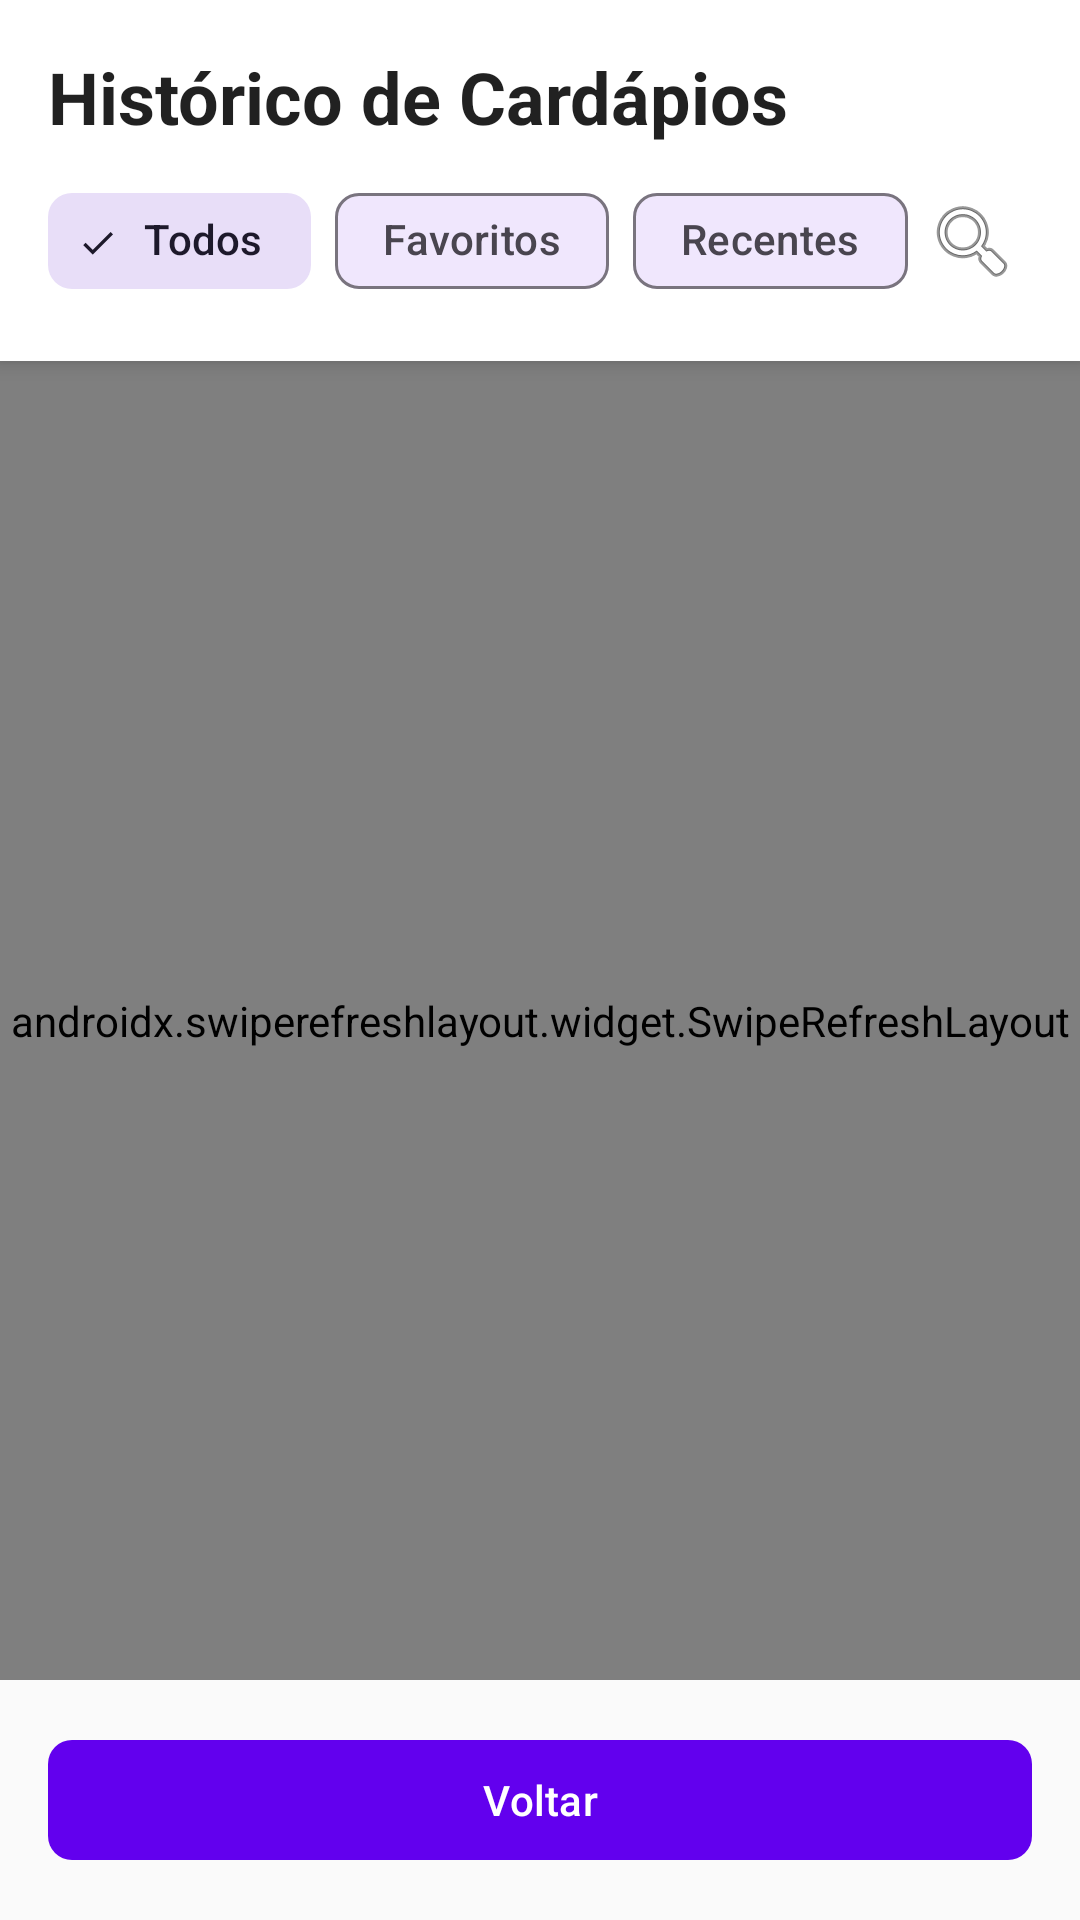

This screen was rendered from an Android layout file. Write that file and the resources it references.
<!-- AndroidManifest.xml: application theme Theme.VisualizadorApp -->
<!-- res/layout/activity_historico.xml -->
<?xml version="1.0" encoding="utf-8"?>
<LinearLayout xmlns:android="http://schemas.android.com/apk/res/android"
    xmlns:app="http://schemas.android.com/apk/res-auto"
    android:layout_width="match_parent"
    android:layout_height="match_parent"
    android:orientation="vertical"
    android:background="@color/background">

    
    <LinearLayout
        android:layout_width="match_parent"
        android:layout_height="wrap_content"
        android:orientation="vertical"
        android:padding="16dp"
        android:background="@color/surface"
        android:elevation="4dp">

        <TextView
            android:layout_width="match_parent"
            android:layout_height="wrap_content"
            android:text="Histórico de Cardápios"
            android:textSize="24sp"
            android:textStyle="bold"
            android:textColor="@color/text_primary"
            android:layout_marginBottom="8dp"/>

        
        <LinearLayout
            android:layout_width="match_parent"
            android:layout_height="wrap_content"
            android:orientation="horizontal"
            android:gravity="center_vertical">

            <com.google.android.material.chip.ChipGroup
                android:id="@+id/chipGroupFiltros"
                android:layout_width="0dp"
                android:layout_height="wrap_content"
                android:layout_weight="1"
                app:singleSelection="true">

                <com.google.android.material.chip.Chip
                    android:id="@+id/chipTodos"
                    android:layout_width="wrap_content"
                    android:layout_height="wrap_content"
                    android:text="Todos"
                    android:checked="true"
                    style="@style/Widget.Material3.Chip.Filter"/>

                <com.google.android.material.chip.Chip
                    android:id="@+id/chipFavoritos"
                    android:layout_width="wrap_content"
                    android:layout_height="wrap_content"
                    android:text="Favoritos"
                    style="@style/Widget.Material3.Chip.Filter"/>

                <com.google.android.material.chip.Chip
                    android:id="@+id/chipRecentes"
                    android:layout_width="wrap_content"
                    android:layout_height="wrap_content"
                    android:text="Recentes"
                    style="@style/Widget.Material3.Chip.Filter"/>
            </com.google.android.material.chip.ChipGroup>

            <ImageButton
                android:id="@+id/btnBuscar"
                android:layout_width="40dp"
                android:layout_height="40dp"
                android:src="@android:drawable/ic_menu_search"
                android:background="?attr/selectableItemBackgroundBorderless"
                android:contentDescription="Buscar"/>
        </LinearLayout>

        
        <com.google.android.material.textfield.TextInputLayout
            android:id="@+id/searchLayout"
            android:layout_width="match_parent"
            android:layout_height="wrap_content"
            android:visibility="gone"
            android:layout_marginTop="8dp"
            style="@style/Widget.Material3.TextInputLayout.OutlinedBox"
            app:startIconDrawable="@android:drawable/ic_menu_search"
            app:endIconMode="clear_text">

            <com.google.android.material.textfield.TextInputEditText
                android:id="@+id/edtBusca"
                android:layout_width="match_parent"
                android:layout_height="wrap_content"
                android:hint="Buscar cardápio..."
                android:inputType="text"/>
        </com.google.android.material.textfield.TextInputLayout>
    </LinearLayout>

    
    <androidx.swiperefreshlayout.widget.SwipeRefreshLayout
        android:id="@+id/swipeRefresh"
        android:layout_width="match_parent"
        android:layout_height="0dp"
        android:layout_weight="1">

        <androidx.recyclerview.widget.RecyclerView
            android:id="@+id/recyclerViewHistorico"
            android:layout_width="match_parent"
            android:layout_height="match_parent"
            android:padding="8dp"
            android:clipToPadding="false"/>
    </androidx.swiperefreshlayout.widget.SwipeRefreshLayout>

    
    <LinearLayout
        android:id="@+id/layoutEmpty"
        android:layout_width="match_parent"
        android:layout_height="0dp"
        android:layout_weight="1"
        android:orientation="vertical"
        android:gravity="center"
        android:visibility="gone"
        android:padding="32dp">

        <TextView
            android:layout_width="wrap_content"
            android:layout_height="wrap_content"
            android:text="📅"
            android:textSize="64sp"
            android:layout_marginBottom="16dp"/>

        <TextView
            android:layout_width="wrap_content"
            android:layout_height="wrap_content"
            android:text="Nenhum cardápio encontrado"
            android:textSize="18sp"
            android:textColor="@color/text_secondary"
            android:textAlignment="center"/>
    </LinearLayout>

    
    <com.google.android.material.button.MaterialButton
        android:id="@+id/btnVoltar"
        android:layout_width="match_parent"
        android:layout_height="wrap_content"
        android:text="Voltar"
        android:layout_margin="16dp"
        app:cornerRadius="8dp"/>

</LinearLayout>
<!-- resources referenced by this layout -->
<resources>
  <color name="background">#FFFAFAFA</color>
  <color name="surface">#FFFFFFFF</color>
  <color name="text_primary">#DE000000</color>
  <color name="text_secondary">#99000000</color>
  <style name="Theme.VisualizadorApp" parent="Base.Theme.VisualizadorApp" />
  <style name="Base.Theme.VisualizadorApp" parent="Theme.Material3.DayNight.NoActionBar">
          
          <item name="colorPrimary">@color/primary</item>
          <item name="colorPrimaryDark">@color/primary_dark</item>
          <item name="colorAccent">@color/accent</item>
          
          
          <item name="android:colorBackground">@color/background</item>
          <item name="colorSurface">@color/surface</item>
          
          
          <item name="android:textColorPrimary">@color/text_primary</item>
          <item name="android:textColorSecondary">@color/text_secondary</item>
          <item name="android:textColorHint">@color/text_hint</item>
          
          
          <item name="android:statusBarColor">@color/surface</item>
          <item name="android:windowLightStatusBar" tools:targetApi="m">true</item>
          
          
          <item name="android:navigationBarColor">@color/surface</item>
          <item name="android:windowLightNavigationBar" tools:targetApi="o_mr1">true</item>
          
          
          <item name="materialButtonStyle">@style/Widget.App.Button</item>
          <item name="materialCardViewStyle">@style/Widget.App.CardView</item>
      </style>
  <color name="primary">#FF6200EE</color>
  <color name="primary_dark">#FF3700B3</color>
  <color name="accent">#FF03DAC5</color>
  <color name="text_hint">#61000000</color>
  <style name="Widget.App.Button" parent="Widget.Material3.Button">
          <item name="cornerRadius">8dp</item>
          <item name="android:textAllCaps">false</item>
      </style>
  <style name="Widget.App.CardView" parent="Widget.Material3.CardView.Elevated">
          <item name="cardCornerRadius">12dp</item>
          <item name="cardElevation">4dp</item>
          <item name="cardBackgroundColor">@color/card_background</item>
      </style>
  <color name="card_background">#FFFFFFFF</color>
</resources>
